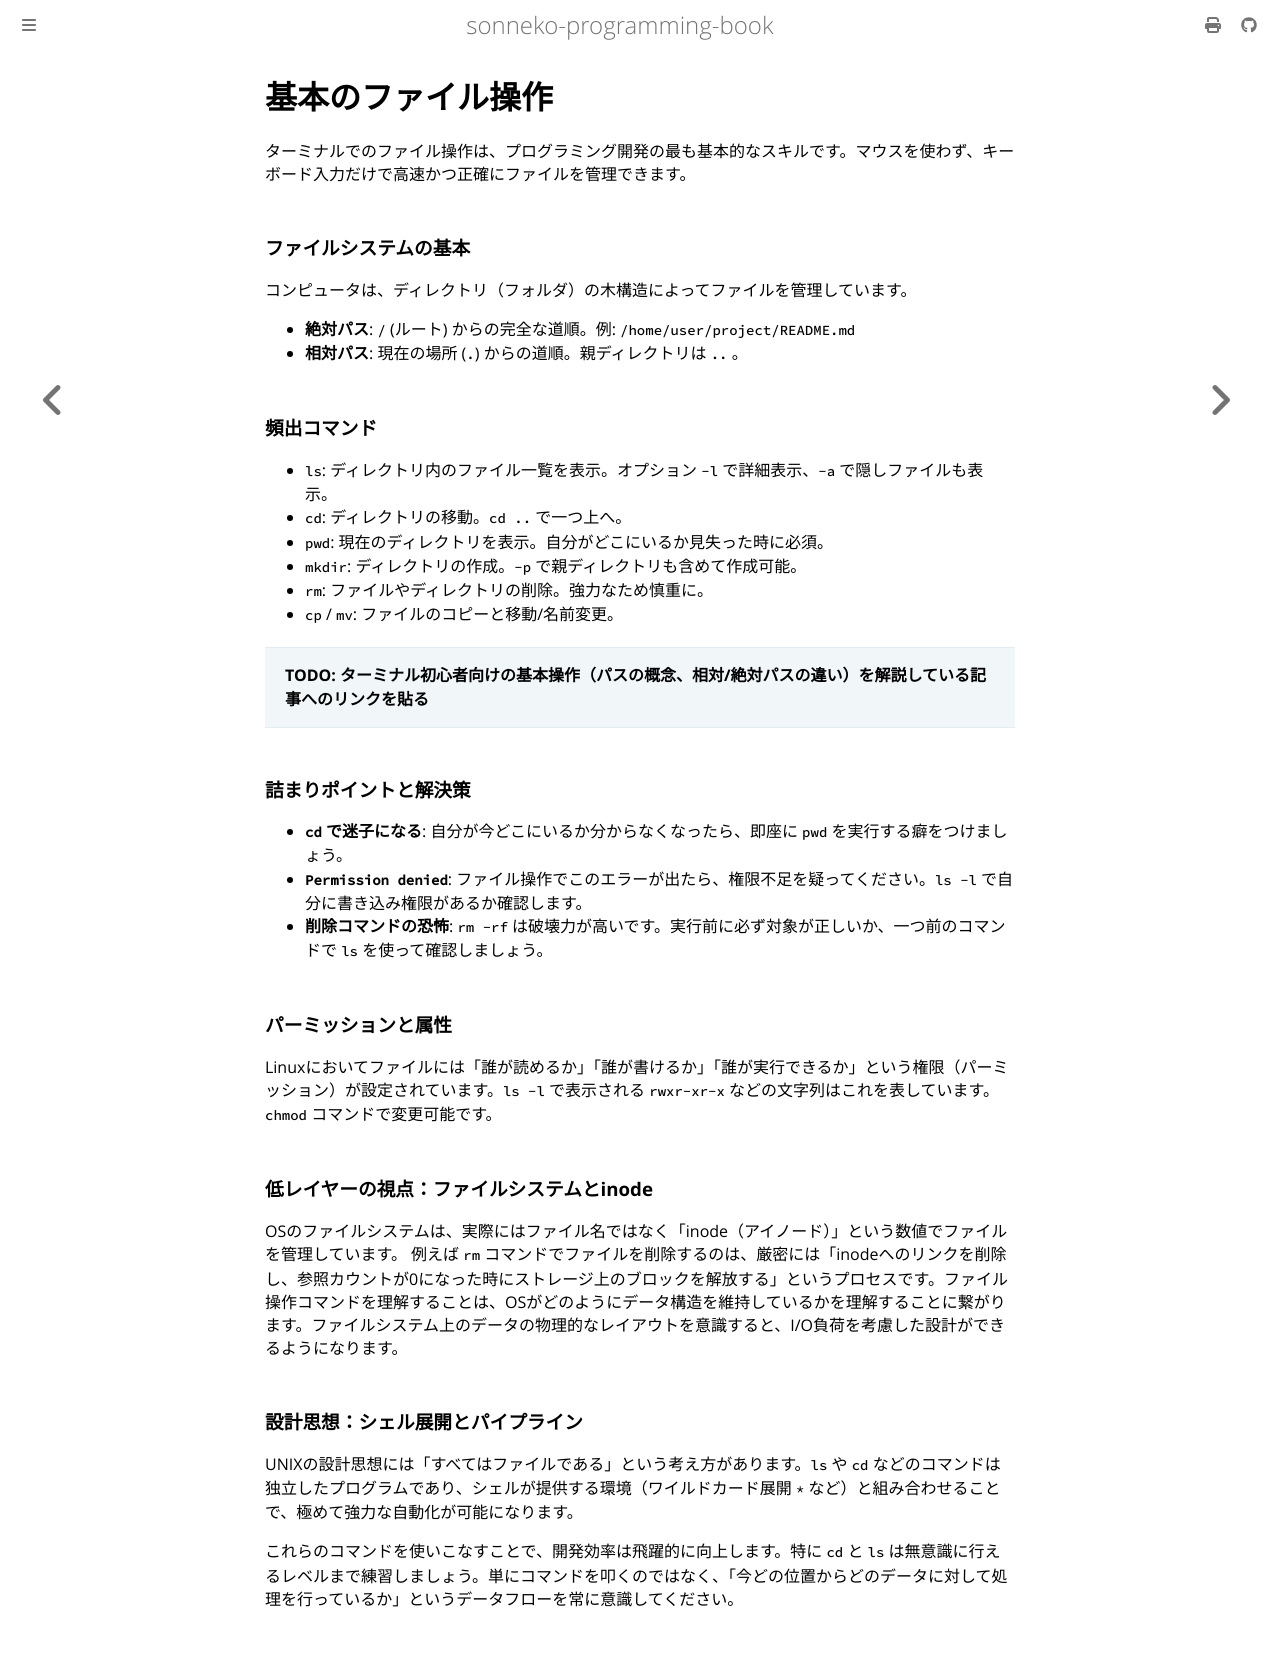

repository: sonneko/programming-book · page: html/6-how-to-terminal/001.html · generator: mdbook

# 基本のファイル操作

ターミナルでのファイル操作は、プログラミング開発の最も基本的なスキルです。マウスを使わず、キーボード入力だけで高速かつ正確にファイルを管理できます。

### ファイルシステムの基本
コンピュータは、ディレクトリ（フォルダ）の木構造によってファイルを管理しています。

- **絶対パス**: `/` (ルート) からの完全な道順。例: `/home/user/project/README.md`
- **相対パス**: 現在の場所 (`.`) からの道順。親ディレクトリは `..` 。

### 頻出コマンド

- `ls`: ディレクトリ内のファイル一覧を表示。オプション `-l` で詳細表示、`-a` で隠しファイルも表示。
- `cd`: ディレクトリの移動。`cd ..` で一つ上へ。
- `pwd`: 現在のディレクトリを表示。自分がどこにいるか見失った時に必須。
- `mkdir`: ディレクトリの作成。`-p` で親ディレクトリも含めて作成可能。
- `rm`: ファイルやディレクトリの削除。強力なため慎重に。
- `cp` / `mv`: ファイルのコピーと移動/名前変更。

> **TODO: ターミナル初心者向けの基本操作（パスの概念、相対/絶対パスの違い）を解説している記事へのリンクを貼る**

### 詰まりポイントと解決策

- **`cd` で迷子になる**: 自分が今どこにいるか分からなくなったら、即座に `pwd` を実行する癖をつけましょう。
- **`Permission denied`**: ファイル操作でこのエラーが出たら、権限不足を疑ってください。`ls -l` で自分に書き込み権限があるか確認します。
- **削除コマンドの恐怖**: `rm -rf` は破壊力が高いです。実行前に必ず対象が正しいか、一つ前のコマンドで `ls` を使って確認しましょう。

### パーミッションと属性
Linuxにおいてファイルには「誰が読めるか」「誰が書けるか」「誰が実行できるか」という権限（パーミッション）が設定されています。`ls -l` で表示される `rwxr-xr-x` などの文字列はこれを表しています。`chmod` コマンドで変更可能です。

### 低レイヤーの視点：ファイルシステムとinode

OSのファイルシステムは、実際にはファイル名ではなく「inode（アイノード）」という数値でファイルを管理しています。
例えば `rm` コマンドでファイルを削除するのは、厳密には「inodeへのリンクを削除し、参照カウントが0になった時にストレージ上のブロックを解放する」というプロセスです。ファイル操作コマンドを理解することは、OSがどのようにデータ構造を維持しているかを理解することに繋がります。ファイルシステム上のデータの物理的なレイアウトを意識すると、I/O負荷を考慮した設計ができるようになります。

### 設計思想：シェル展開とパイプライン

UNIXの設計思想には「すべてはファイルである」という考え方があります。`ls` や `cd` などのコマンドは独立したプログラムであり、シェルが提供する環境（ワイルドカード展開 `*` など）と組み合わせることで、極めて強力な自動化が可能になります。

これらのコマンドを使いこなすことで、開発効率は飛躍的に向上します。特に `cd` と `ls` は無意識に行えるレベルまで練習しましょう。単にコマンドを叩くのではなく、「今どの位置からどのデータに対して処理を行っているか」というデータフローを常に意識してください。
